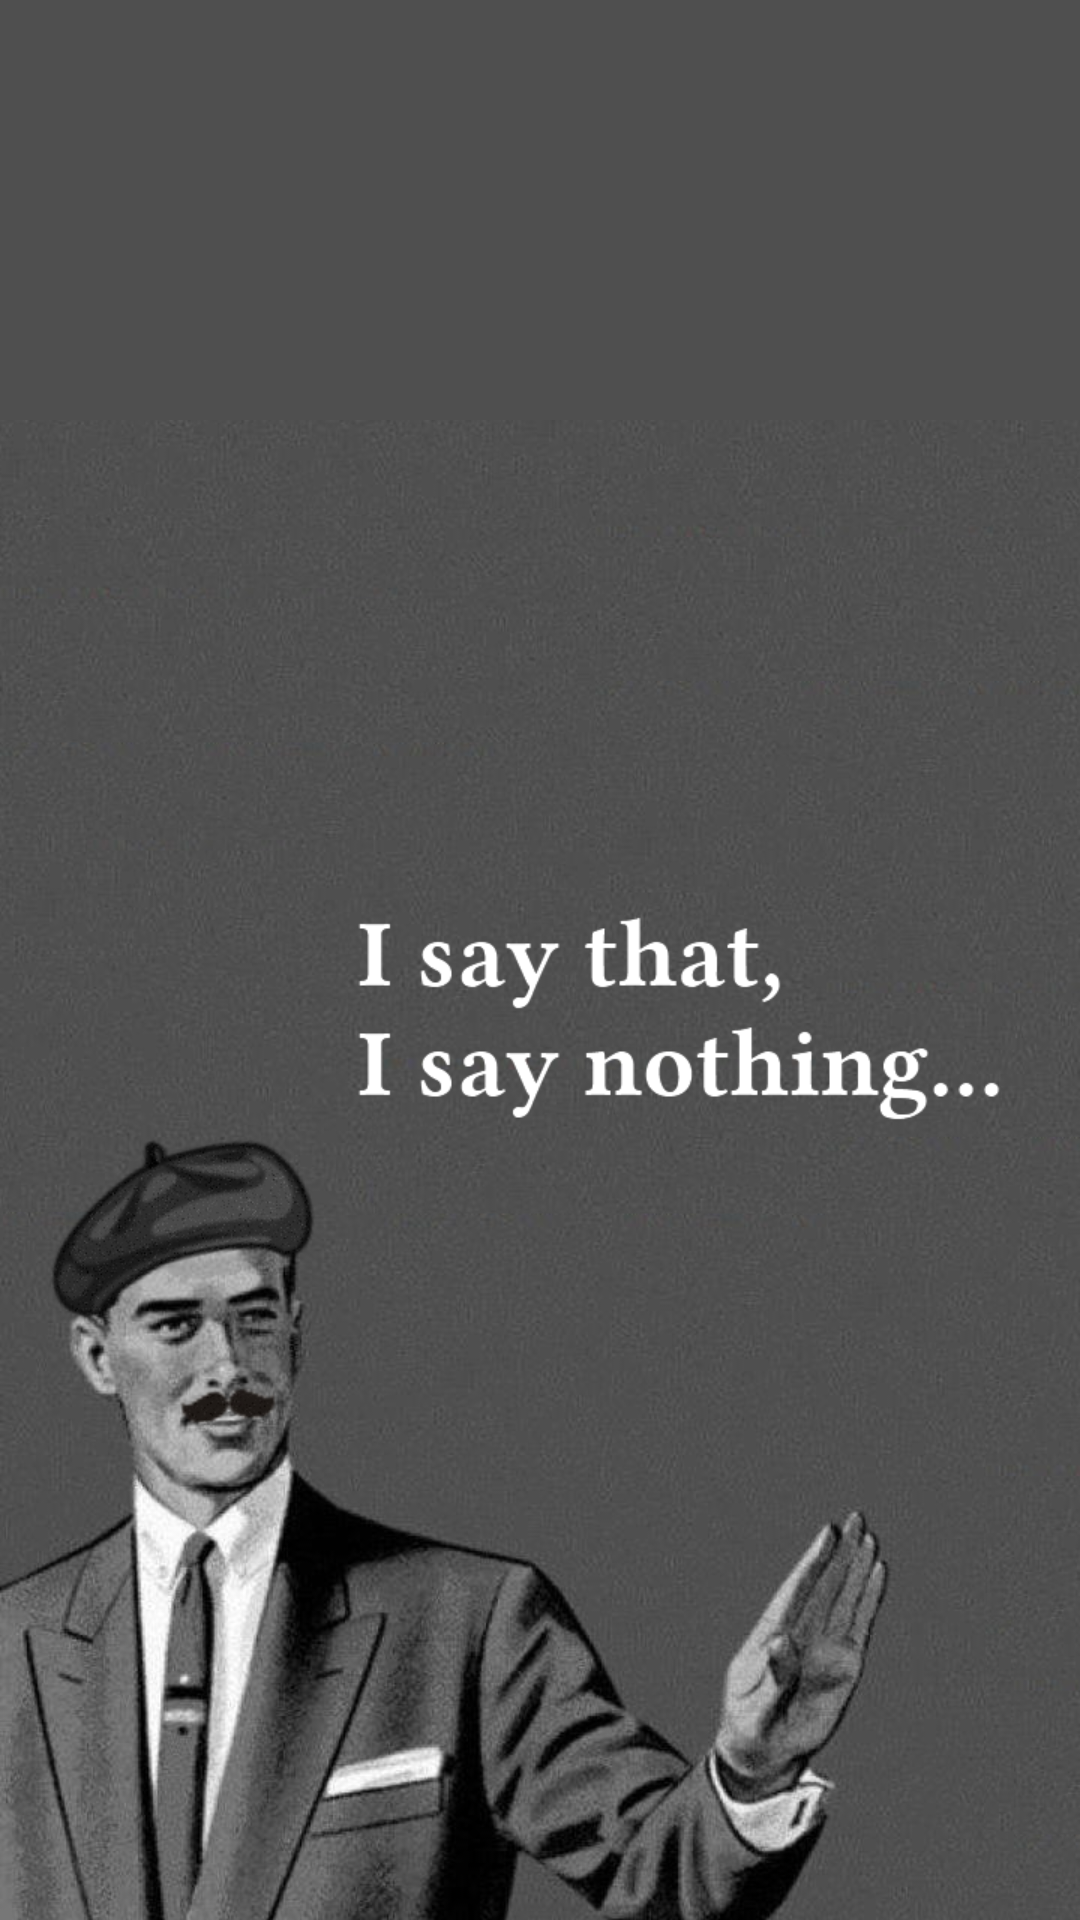

Here is an Android app screen rendered from its layout file. Give the layout XML and the strings, colors and styles it references.
<!-- AndroidManifest.xml: application theme android:Theme.NoTitleBar.Fullscreen -->
<!-- res/layout/activity_istisn.xml -->
<RelativeLayout xmlns:android="http://schemas.android.com/apk/res/android"
    android:layout_width="fill_parent"
    android:layout_height="match_parent"
    android:background="@color/splash"
    >
    <ImageView 
        android:layout_width="wrap_content"
    	android:layout_height="wrap_content"
    	android:layout_alignParentLeft="true"
    	android:layout_alignParentBottom="true"
    	android:src="@drawable/splashscreenfrench"/>
    <LinearLayout 
	    android:orientation="horizontal"
	    android:layout_width="match_parent"
	    android:layout_height="match_parent"
	    android:id="@+id/splashLayout"
	    android:visibility="invisible">
		<LinearLayout 
		    android:orientation="vertical"
		    android:layout_width="match_parent"
		    android:layout_height="match_parent"
		    android:background="@color/black"
		    android:id="@+id/actualActivity" >
		    <LinearLayout 
			    android:layout_width="match_parent"
			    android:layout_height="30dp"
			    android:background="@color/black">
		        <ImageView 
		            android:src="@drawable/ic_action_example"
				    android:layout_width="wrap_content"
				    android:layout_height="wrap_content"
				    android:id="@+id/refresh"/>
		    </LinearLayout>
			<com.viewpagerindicator.TabPageIndicator
		        android:id="@+id/indicator"
		        android:layout_width="match_parent"
		        android:layout_height="wrap_content"/>
		    <android.support.v4.view.ViewPager
		        android:id="@+id/viewpager"
		        android:layout_weight="1"
		        android:layout_width="match_parent"
		        android:layout_height="0dp"
		        />
		</LinearLayout>
	</LinearLayout>
</RelativeLayout>
<!-- resources referenced by this layout -->
<resources>
  <color name="black">#000000</color>
  <color name="splash">#4F4F4F</color>
  <!-- drawable splashscreenfrench: png bitmap (drawable-xhdpi, 611049 bytes) -->
</resources>
